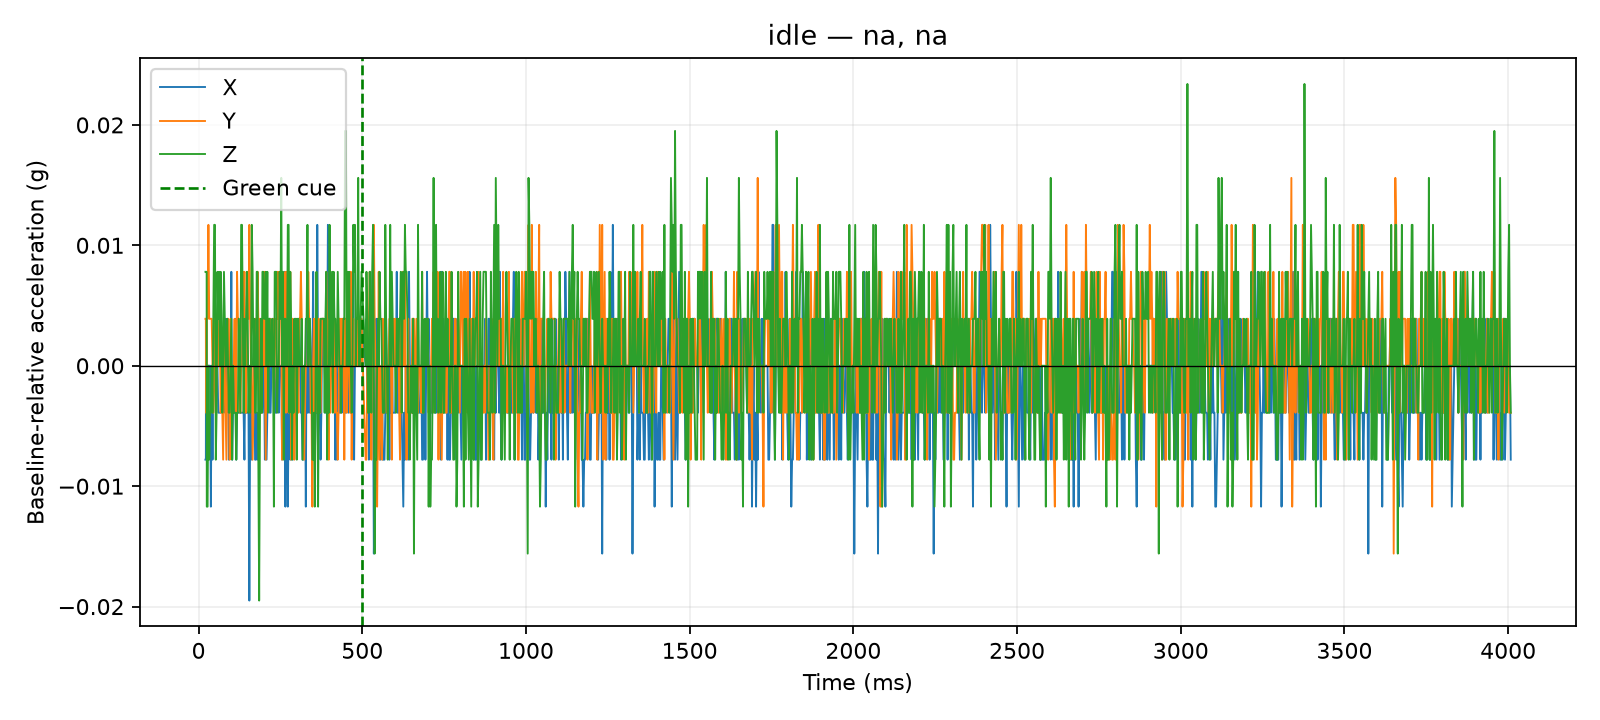

Source data for this figure (header and first rows):
time_us, x_g, y_g, z_g, time_ms, cue_time_us, x_delta_g, y_delta_g, z_delta_g, dynamic_magnitude_g, label, requested_pace, requested_force, session_id, operator_accepted
20945, 0.0117, 0.0273, 0.9165, 20.95, 500000, -0.0078, 0.0039, 0.0078, 0.0117, idle, na, na, 20260810_141717, True
21394, 0.0117, 0.0273, 0.9165, 21.39, 500000, -0.0078, 0.0039, 0.0078, 0.0117, idle, na, na, 20260810_141717, True
21808, 0.0117, 0.0273, 0.9165, 21.81, 500000, -0.0078, 0.0039, 0.0078, 0.0117, idle, na, na, 20260810_141717, True
22206, 0.0117, 0.0273, 0.9165, 22.21, 500000, -0.0078, 0.0039, 0.0078, 0.0117, idle, na, na, 20260810_141717, True
22614, 0.0234, 0.0195, 0.9165, 22.61, 500000, 0.0039, -0.0039, 0.0078, 0.009553, idle, na, na, 20260810_141717, True
23012, 0.0234, 0.0195, 0.9165, 23.01, 500000, 0.0039, -0.0039, 0.0078, 0.009553, idle, na, na, 20260810_141717, True
23409, 0.0234, 0.0195, 0.9165, 23.41, 500000, 0.0039, -0.0039, 0.0078, 0.009553, idle, na, na, 20260810_141717, True
23811, 0.0234, 0.0195, 0.9165, 23.81, 500000, 0.0039, -0.0039, 0.0078, 0.009553, idle, na, na, 20260810_141717, True
24207, 0.0234, 0.0195, 0.9165, 24.21, 500000, 0.0039, -0.0039, 0.0078, 0.009553, idle, na, na, 20260810_141717, True
24615, 0.0234, 0.0195, 0.9165, 24.61, 500000, 0.0039, -0.0039, 0.0078, 0.009553, idle, na, na, 20260810_141717, True
25013, 0.0195, 0.0273, 0.897, 25.01, 500000, 0.0, 0.0039, -0.0117, 0.01233, idle, na, na, 20260810_141717, True
27508, 0.0195, 0.0273, 0.897, 27.51, 500000, 0.0, 0.0039, -0.0117, 0.01233, idle, na, na, 20260810_141717, True
30010, 0.0195, 0.0351, 0.9087, 30.01, 500000, 0.0, 0.0117, 0.0, 0.0117, idle, na, na, 20260810_141717, True
32520, 0.0195, 0.0273, 0.9009, 32.52, 500000, 0.0, 0.0039, -0.0078, 0.008721, idle, na, na, 20260810_141717, True
35001, 0.0195, 0.0273, 0.9048, 35, 500000, 0.0, 0.0039, -0.0039, 0.005515, idle, na, na, 20260810_141717, True
37502, 0.0078, 0.0273, 0.9048, 37.5, 500000, -0.0117, 0.0039, -0.0039, 0.01293, idle, na, na, 20260810_141717, True
40020, 0.0195, 0.0273, 0.9087, 40.02, 500000, 0.0, 0.0039, 0.0, 0.0039, idle, na, na, 20260810_141717, True
42501, 0.0117, 0.0234, 0.9048, 42.5, 500000, -0.0078, 0.0, -0.0039, 0.008721, idle, na, na, 20260810_141717, True
45005, 0.0195, 0.0195, 0.9126, 45.01, 500000, 0.0, -0.0039, 0.0039, 0.005515, idle, na, na, 20260810_141717, True
47519, 0.0195, 0.0234, 0.9204, 47.52, 500000, 0.0, 0.0, 0.0117, 0.0117, idle, na, na, 20260810_141717, True
50019, 0.0273, 0.0273, 0.9204, 50.02, 500000, 0.0078, 0.0039, 0.0117, 0.01459, idle, na, na, 20260810_141717, True
52527, 0.0195, 0.0195, 0.9009, 52.53, 500000, 0.0, -0.0039, -0.0078, 0.008721, idle, na, na, 20260810_141717, True
55004, 0.0234, 0.0234, 0.9048, 55, 500000, 0.0039, 0.0, -0.0039, 0.005515, idle, na, na, 20260810_141717, True
57502, 0.0195, 0.0273, 0.9165, 57.5, 500000, 0.0, 0.0039, 0.0078, 0.008721, idle, na, na, 20260810_141717, True
60116, 0.0156, 0.0234, 0.9126, 60.12, 500000, -0.0039, 0.0, 0.0039, 0.005515, idle, na, na, 20260810_141717, True
62504, 0.0156, 0.0234, 0.9165, 62.5, 500000, -0.0039, 0.0, 0.0078, 0.008721, idle, na, na, 20260810_141717, True
65010, 0.0156, 0.0273, 0.9087, 65.01, 500000, -0.0039, 0.0039, 0.0, 0.005515, idle, na, na, 20260810_141717, True
67507, 0.0156, 0.0195, 0.9165, 67.51, 500000, -0.0039, -0.0039, 0.0078, 0.009553, idle, na, na, 20260810_141717, True
70023, 0.0195, 0.0234, 0.9126, 70.02, 500000, 0.0, 0.0, 0.0039, 0.0039, idle, na, na, 20260810_141717, True
72509, 0.0156, 0.0195, 0.9048, 72.51, 500000, -0.0039, -0.0039, -0.0039, 0.006755, idle, na, na, 20260810_141717, True
75019, 0.0195, 0.0156, 0.9087, 75.02, 500000, 0.0, -0.0078, 0.0, 0.0078, idle, na, na, 20260810_141717, True
77520, 0.0156, 0.0273, 0.9165, 77.52, 500000, -0.0039, 0.0039, 0.0078, 0.009553, idle, na, na, 20260810_141717, True
80018, 0.0195, 0.0234, 0.9126, 80.02, 500000, 0.0, 0.0, 0.0039, 0.0039, idle, na, na, 20260810_141717, True
82502, 0.0234, 0.0195, 0.9087, 82.5, 500000, 0.0039, -0.0039, 0.0, 0.005515, idle, na, na, 20260810_141717, True
85006, 0.0156, 0.0156, 0.9087, 85.01, 500000, -0.0039, -0.0078, 0.0, 0.008721, idle, na, na, 20260810_141717, True
87504, 0.0234, 0.0234, 0.9126, 87.5, 500000, 0.0039, 0.0, 0.0039, 0.005515, idle, na, na, 20260810_141717, True
90011, 0.0195, 0.0273, 0.9087, 90.01, 500000, 0.0, 0.0039, 0.0, 0.0039, idle, na, na, 20260810_141717, True
92522, 0.0117, 0.0234, 0.9048, 92.52, 500000, -0.0078, 0.0, -0.0039, 0.008721, idle, na, na, 20260810_141717, True
95014, 0.0195, 0.0156, 0.9048, 95.01, 500000, 0.0, -0.0078, -0.0039, 0.008721, idle, na, na, 20260810_141717, True
97512, 0.0156, 0.0273, 0.9087, 97.51, 500000, -0.0039, 0.0039, 0.0, 0.005515, idle, na, na, 20260810_141717, True
100009, 0.0273, 0.0234, 0.9126, 100, 500000, 0.0078, 0.0, 0.0039, 0.008721, idle, na, na, 20260810_141717, True
102523, 0.0117, 0.0234, 0.9009, 102.5, 500000, -0.0078, 0.0, -0.0078, 0.01103, idle, na, na, 20260810_141717, True
105003, 0.0156, 0.0234, 0.9087, 105, 500000, -0.0039, 0.0, 0.0, 0.0039, idle, na, na, 20260810_141717, True
107503, 0.0156, 0.0234, 0.9048, 107.5, 500000, -0.0039, 0.0, -0.0039, 0.005515, idle, na, na, 20260810_141717, True
110024, 0.0156, 0.0273, 0.9048, 110, 500000, -0.0039, 0.0039, -0.0039, 0.006755, idle, na, na, 20260810_141717, True
112516, 0.0234, 0.0195, 0.9048, 112.5, 500000, 0.0039, -0.0039, -0.0039, 0.006755, idle, na, na, 20260810_141717, True
115029, 0.0117, 0.0195, 0.9009, 115, 500000, -0.0078, -0.0039, -0.0078, 0.0117, idle, na, na, 20260810_141717, True
117528, 0.0156, 0.0312, 0.9048, 117.5, 500000, -0.0039, 0.0078, -0.0039, 0.009553, idle, na, na, 20260810_141717, True
120024, 0.0156, 0.0273, 0.9048, 120, 500000, -0.0039, 0.0039, -0.0039, 0.006755, idle, na, na, 20260810_141717, True
122503, 0.0156, 0.0273, 0.9126, 122.5, 500000, -0.0039, 0.0039, 0.0039, 0.006755, idle, na, na, 20260810_141717, True
125009, 0.0156, 0.0234, 0.9087, 125, 500000, -0.0039, 0.0, 0.0, 0.0039, idle, na, na, 20260810_141717, True
127509, 0.0156, 0.0195, 0.9048, 127.5, 500000, -0.0039, -0.0039, -0.0039, 0.006755, idle, na, na, 20260810_141717, True
130025, 0.0156, 0.0234, 0.9204, 130, 500000, -0.0039, 0.0, 0.0117, 0.01233, idle, na, na, 20260810_141717, True
132503, 0.0156, 0.0234, 0.9204, 132.5, 500000, -0.0039, 0.0, 0.0117, 0.01233, idle, na, na, 20260810_141717, True
135013, 0.0156, 0.0312, 0.9126, 135, 500000, -0.0039, 0.0078, 0.0039, 0.009553, idle, na, na, 20260810_141717, True
137508, 0.0156, 0.0273, 0.9048, 137.5, 500000, -0.0039, 0.0039, -0.0039, 0.006755, idle, na, na, 20260810_141717, True
140005, 0.0117, 0.0312, 0.9126, 140, 500000, -0.0078, 0.0078, 0.0039, 0.0117, idle, na, na, 20260810_141717, True
142512, 0.0195, 0.0195, 0.9087, 142.5, 500000, 0.0, -0.0039, 0.0, 0.0039, idle, na, na, 20260810_141717, True
145017, 0.0156, 0.0195, 0.9126, 145, 500000, -0.0039, -0.0039, 0.0039, 0.006755, idle, na, na, 20260810_141717, True
147515, 0.0156, 0.0234, 0.9165, 147.5, 500000, -0.0039, 0.0, 0.0078, 0.008721, idle, na, na, 20260810_141717, True
... 1,540 more rows
